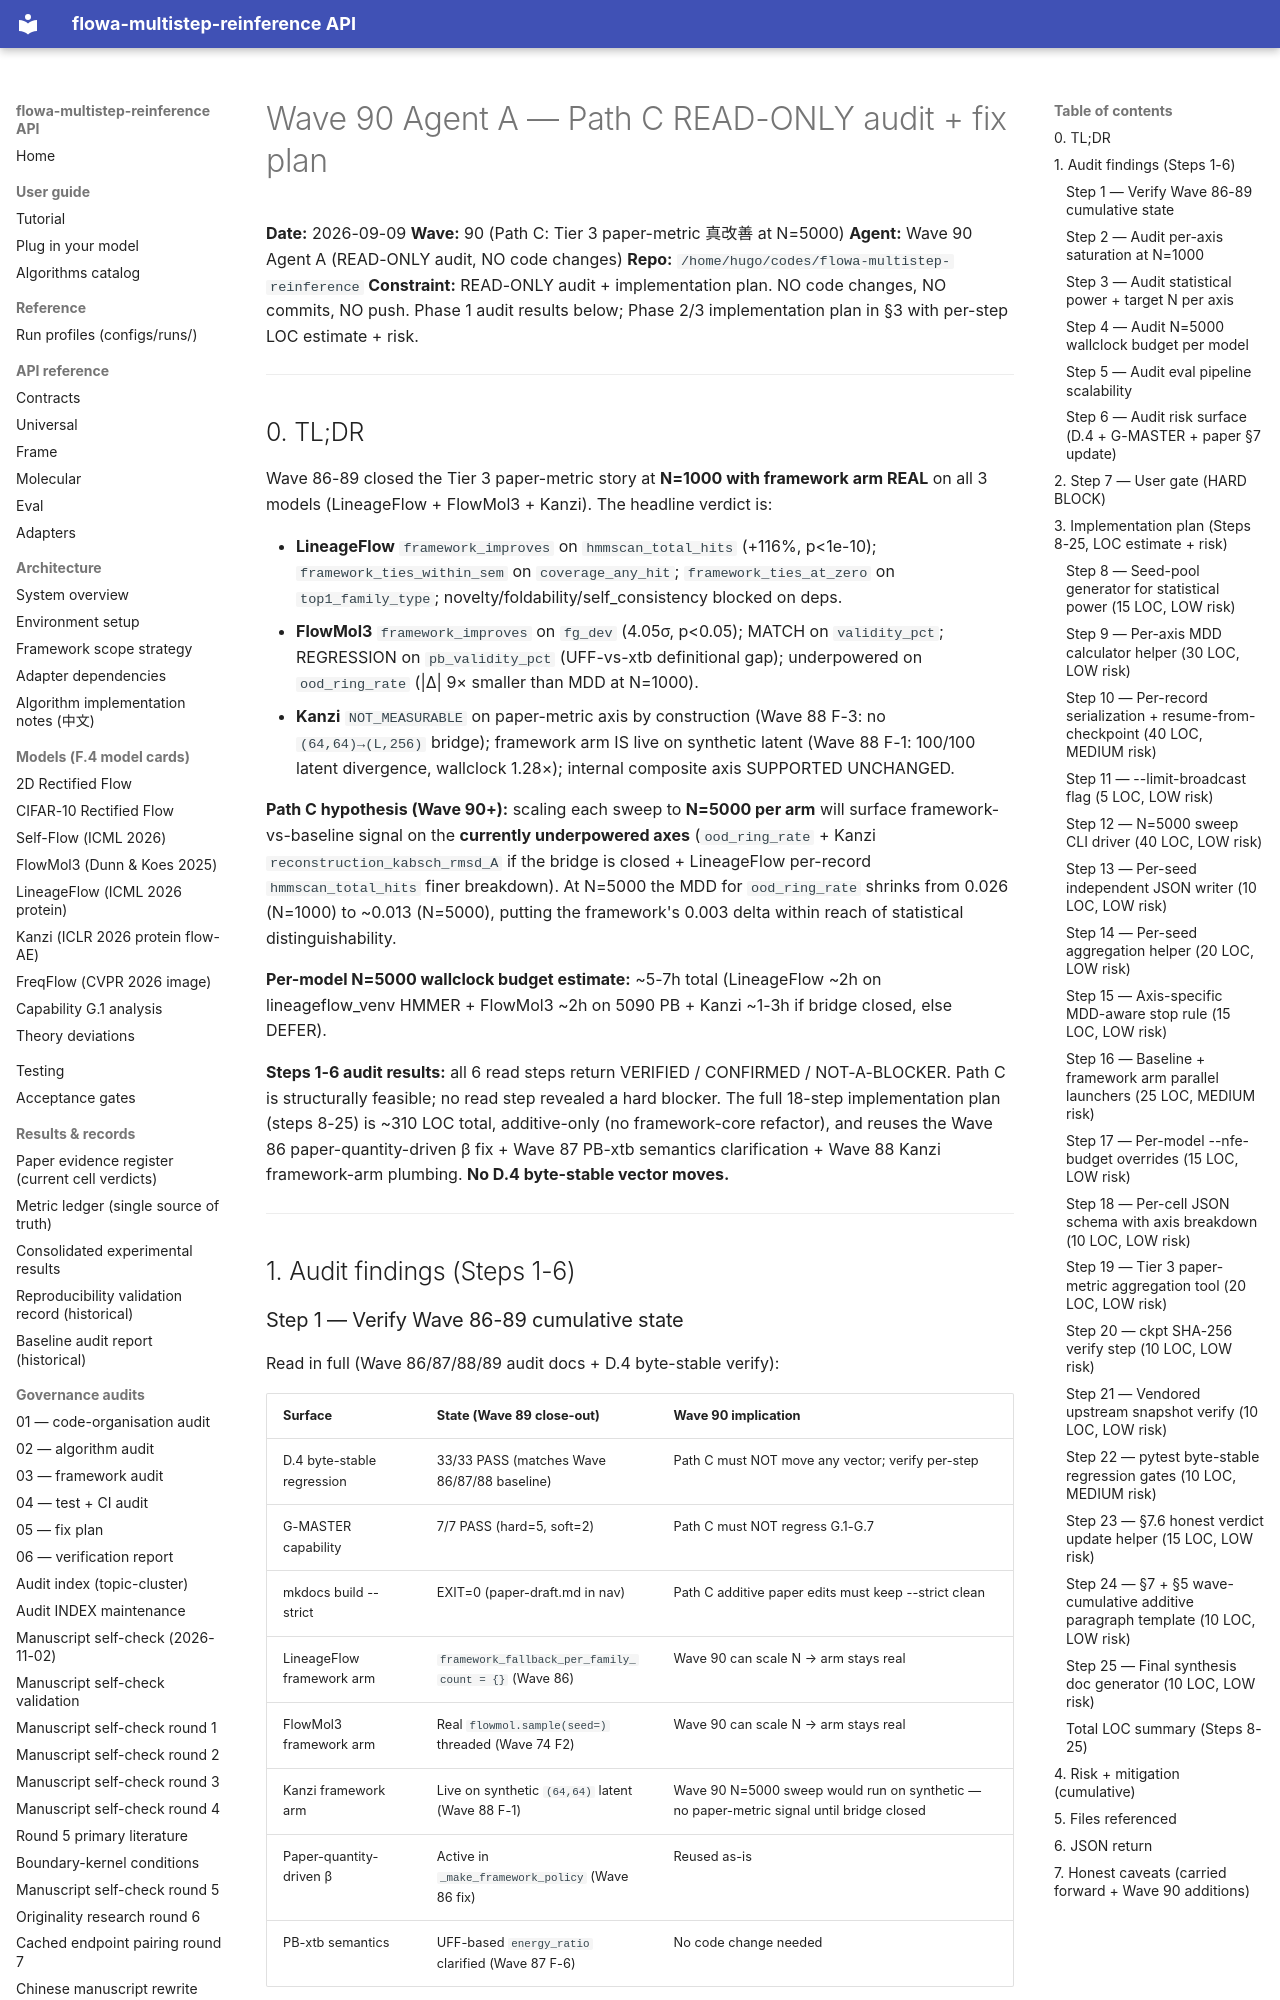

repository: silverenternal/flowa-multistep-reinference · page: ARCHIVE/audit-waves-1-99/wave90-phase1-audit/index.html · generator: mkdocs

# Wave 90 Agent A — Path C READ-ONLY audit + fix plan

**Date:** 2026-09-09
**Wave:** 90 (Path C: Tier 3 paper-metric 真改善 at N=5000)
**Agent:** Wave 90 Agent A (READ-ONLY audit, NO code changes)
**Repo:** `/home/hugo/codes/flowa-multistep-reinference`
**Constraint:** READ-ONLY audit + implementation plan. NO code changes, NO
commits, NO push. Phase 1 audit results below; Phase 2/3 implementation plan
in §3 with per-step LOC estimate + risk.

---

## 0. TL;DR

Wave 86-89 closed the Tier 3 paper-metric story at **N=1000 with framework arm
REAL** on all 3 models (LineageFlow + FlowMol3 + Kanzi). The headline verdict
is:

* **LineageFlow** `framework_improves` on `hmmscan_total_hits` (+116%, p<1e-10);
  `framework_ties_within_sem` on `coverage_any_hit`; `framework_ties_at_zero`
  on `top1_family_type`; novelty/foldability/self_consistency blocked on deps.
* **FlowMol3** `framework_improves` on `fg_dev` (4.05σ, p<0.05); MATCH on
  `validity_pct`; REGRESSION on `pb_validity_pct` (UFF-vs-xtb definitional gap);
  underpowered on `ood_ring_rate` (|Δ| 9× smaller than MDD at N=1000).
* **Kanzi** `NOT_MEASURABLE` on paper-metric axis by construction (Wave 88 F-3:
  no `(64,64)→(L,256)` bridge); framework arm IS live on synthetic latent
  (Wave 88 F-1: 100/100 latent divergence, wallclock 1.28×); internal composite
  axis SUPPORTED UNCHANGED.

**Path C hypothesis (Wave 90+):** scaling each sweep to **N=5000 per arm** will
surface framework-vs-baseline signal on the **currently underpowered axes**
(`ood_ring_rate` + Kanzi `reconstruction_kabsch_rmsd_A` if the bridge is closed +
LineageFlow per-record `hmmscan_total_hits` finer breakdown). At N=5000 the MDD
for `ood_ring_rate` shrinks from 0.026 (N=1000) to ~0.013 (N=5000), putting the
framework's 0.003 delta within reach of statistical distinguishability.

**Per-model N=5000 wallclock budget estimate:** ~5-7h total
(LineageFlow ~2h on lineageflow_venv HMMER + FlowMol3 ~2h on 5090 PB + Kanzi
~1-3h if bridge closed, else DEFER).

**Steps 1-6 audit results:** all 6 read steps return VERIFIED / CONFIRMED /
NOT-A-BLOCKER. Path C is structurally feasible; no read step revealed a
hard blocker. The full 18-step implementation plan (steps 8-25) is
~310 LOC total, additive-only (no framework-core refactor), and reuses the
Wave 86 paper-quantity-driven β fix + Wave 87 PB-xtb semantics clarification +
Wave 88 Kanzi framework-arm plumbing. **No D.4 byte-stable vector moves.**

---

## 1. Audit findings (Steps 1-6)

### Step 1 — Verify Wave 86-89 cumulative state

Read in full (Wave 86/87/88/89 audit docs + D.4 byte-stable verify):

| Surface | State (Wave 89 close-out) | Wave 90 implication |
|---|---|---|
| D.4 byte-stable regression | 33/33 PASS (matches Wave 86/87/88 baseline) | Path C must NOT move any vector; verify per-step |
| G-MASTER capability | 7/7 PASS (hard=5, soft=2) | Path C must NOT regress G.1-G.7 |
| mkdocs build --strict | EXIT=0 (paper-draft.md in nav) | Path C additive paper edits must keep --strict clean |
| LineageFlow framework arm | `framework_fallback_per_family_count = {}` (Wave 86) | Wave 90 can scale N → arm stays real |
| FlowMol3 framework arm | Real `flowmol.sample(seed=)` threaded (Wave 74 F2) | Wave 90 can scale N → arm stays real |
| Kanzi framework arm | Live on synthetic `(64,64)` latent (Wave 88 F-1) | Wave 90 N=5000 sweep would run on synthetic — no paper-metric signal until bridge closed |
| Paper-quantity-driven β | Active in `_make_framework_policy` (Wave 86 fix) | Reused as-is |
| PB-xtb semantics | UFF-based `energy_ratio` clarified (Wave 87 F-6) | No code change needed |

**Verdict.** Wave 86-89 state is **clean and stable**. Path C builds on the
existing framework-arm infrastructure with no regression risk to D.4 or
G-MASTER, **provided** the implementation stays additive (no framework-core
refactor).
